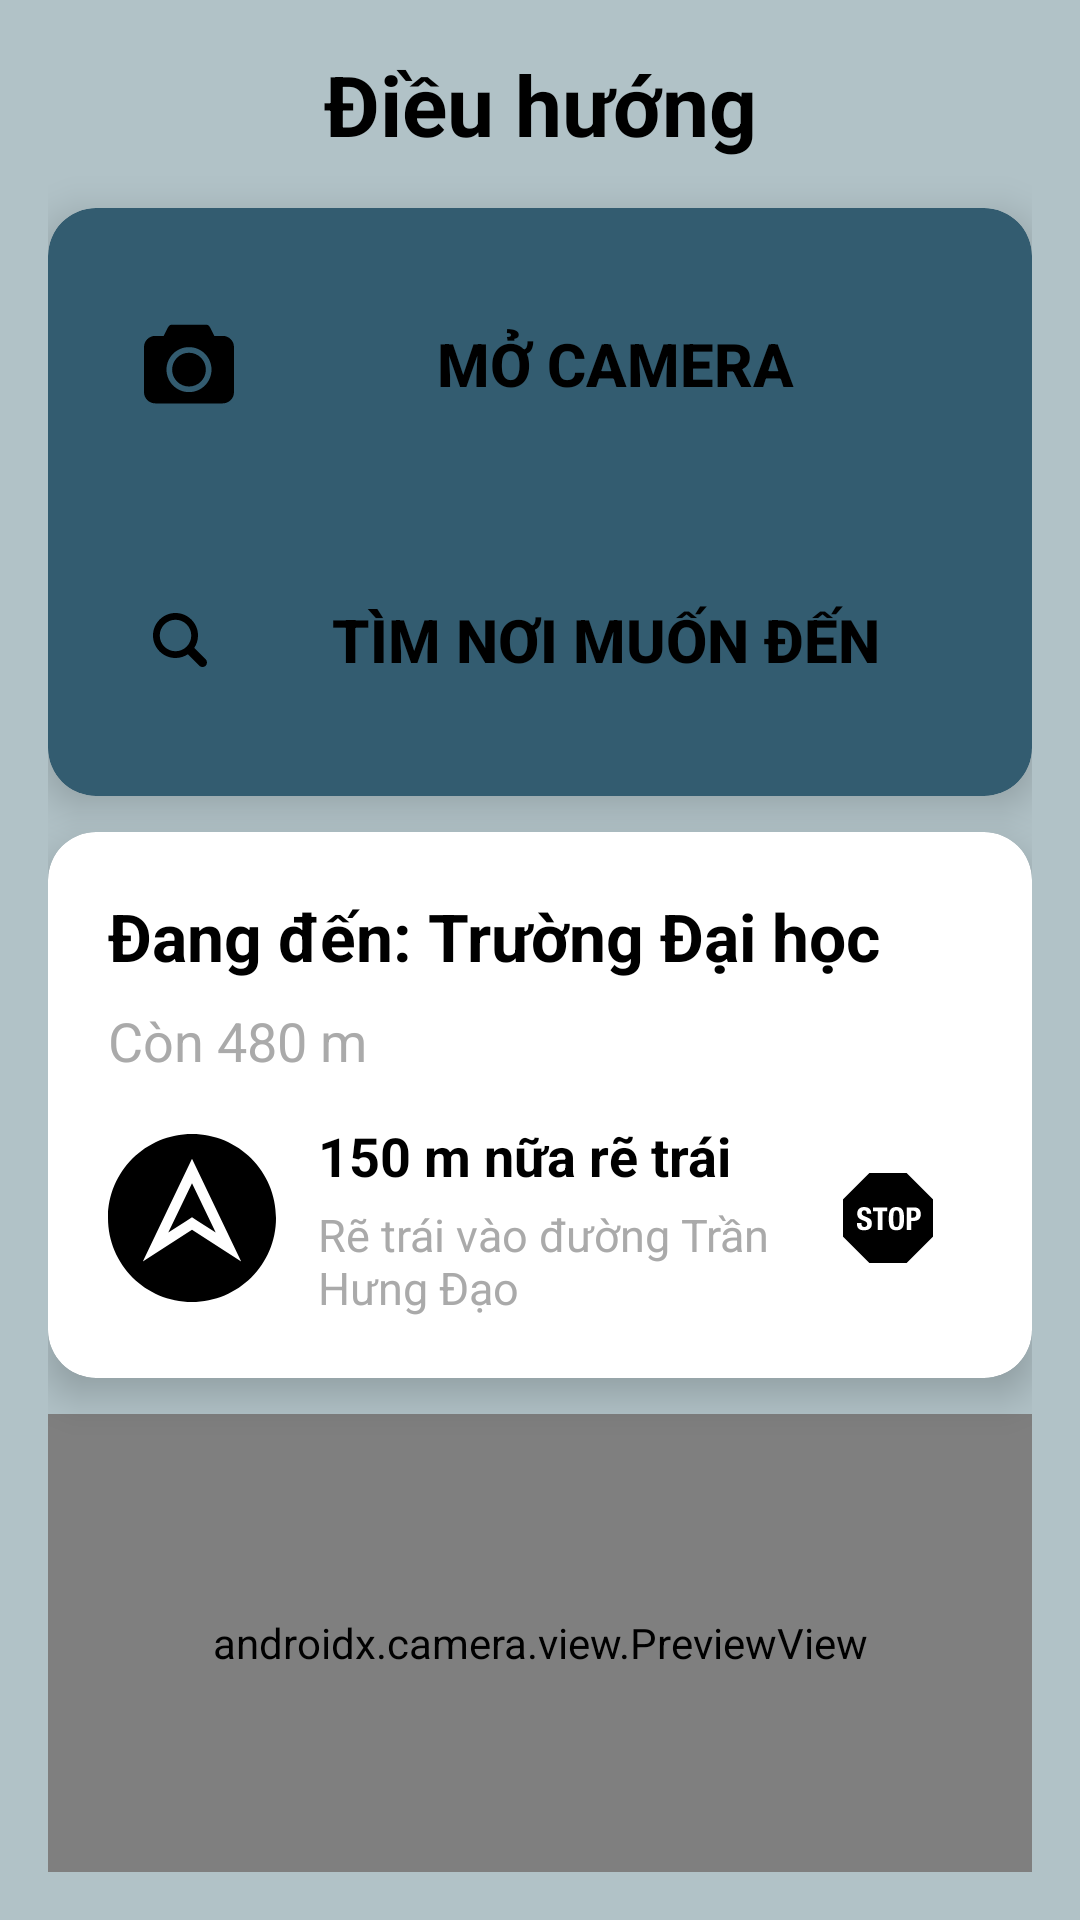

Produce the Android XML layout that renders to this screen, including the resource entries it uses.
<!-- AndroidManifest.xml: application theme Theme.BlindwayApp -->
<!-- res/layout/fragment_navigation.xml -->
<?xml version="1.0" encoding="utf-8"?>
<androidx.constraintlayout.widget.ConstraintLayout
    xmlns:android="http://schemas.android.com/apk/res/android"
    xmlns:app="http://schemas.android.com/apk/res-auto"
    xmlns:tools="http://schemas.android.com/tools"
    android:layout_width="match_parent"
    android:layout_height="match_parent"
    android:background="#B1C2C7"
    android:padding="16dp"
    tools:context=".ui.my_locations.MyLocationsFragment">

    
    <TextView
        android:id="@+id/tvTitle"
        android:layout_width="wrap_content"
        android:layout_height="wrap_content"
        android:text="Điều hướng"
        android:textSize="28sp"
        android:textStyle="bold"
        android:textColor="@color/black"
        app:layout_constraintTop_toTopOf="parent"
        app:layout_constraintStart_toStartOf="parent"
        app:layout_constraintEnd_toEndOf="parent"/>

    
    <androidx.cardview.widget.CardView
        android:id="@+id/cardLocations"
        android:layout_width="0dp"
        android:layout_height="wrap_content"
        android:layout_marginTop="16dp"
        app:cardCornerRadius="16dp"
        app:cardElevation="8dp"
        app:cardBackgroundColor="@color/menuBackground"
        app:layout_constraintTop_toBottomOf="@id/tvTitle"
        app:layout_constraintStart_toStartOf="parent"
        app:layout_constraintEnd_toEndOf="parent">

        <LinearLayout
            android:layout_width="match_parent"
            android:layout_height="wrap_content"
            android:orientation="vertical"
            android:padding="16dp"
            android:gravity="center">

            
            <Button
                android:id="@+id/btnCamera"
                android:layout_width="match_parent"
                android:layout_height="72dp"
                android:text="Mở Camera"
                android:textSize="20sp"
                android:textStyle="bold"
                android:drawableLeft="@drawable/ic_camera"
                android:drawablePadding="20dp"
                android:padding="16dp"
                android:backgroundTint="@android:color/white"
                android:background="@null"
                android:textColor="@android:color/black"
                android:layout_marginBottom="20dp"/>

            
            <Button
                android:id="@+id/btnSearchDestination"
                android:layout_width="match_parent"
                android:layout_height="72dp"
                android:text="Tìm nơi muốn đến"
                android:textSize="20sp"
                android:textStyle="bold"
                android:drawableLeft="@drawable/ic_search"
                android:drawablePadding="20dp"
                android:padding="16dp"
                android:backgroundTint="@android:color/white"
                android:background="@null"
                android:textColor="@android:color/black"/>
        </LinearLayout>
    </androidx.cardview.widget.CardView>


    
    <androidx.cardview.widget.CardView
        android:id="@+id/cardNavigation"
        android:layout_width="0dp"
        android:layout_height="wrap_content"
        android:layout_marginTop="12dp"
        app:cardCornerRadius="16dp"
        app:cardElevation="8dp"
        app:cardBackgroundColor="@android:color/white"
        app:layout_constraintTop_toBottomOf="@id/cardLocations"
        app:layout_constraintStart_toStartOf="parent"
        app:layout_constraintEnd_toEndOf="parent">

        <LinearLayout
            android:layout_width="match_parent"
            android:layout_height="wrap_content"
            android:orientation="vertical"
            android:padding="20dp">

            <TextView
                android:id="@+id/tvDestination"
                android:layout_width="wrap_content"
                android:layout_height="wrap_content"
                android:layout_marginBottom="8dp"
                android:text="Đang đến: Trường Đại học"
                android:textColor="@color/black"
                android:textSize="22sp"
                android:textStyle="bold" />

            <TextView
                android:id="@+id/tvDistance"
                android:layout_width="wrap_content"
                android:layout_height="wrap_content"
                android:layout_marginBottom="14dp"
                android:text="Còn 480 m"
                android:textColor="@android:color/darker_gray"
                android:textSize="18sp" />

            <LinearLayout
                android:layout_width="match_parent"
                android:layout_height="wrap_content"
                android:gravity="center_vertical"
                android:orientation="horizontal">

                <ImageView
                    android:layout_width="56dp"
                    android:layout_height="56dp"
                    android:src="@drawable/ic_navigation" />

                <LinearLayout
                    android:layout_width="0dp"
                    android:layout_height="wrap_content"
                    android:layout_weight="1"
                    android:orientation="vertical"
                    android:paddingStart="14dp">

                    <TextView
                        android:id="@+id/tvInstruction"
                        android:layout_width="wrap_content"
                        android:layout_height="wrap_content"
                        android:text="150 m nữa rẽ trái"
                        android:textColor="@color/black"
                        android:textSize="18sp"
                        android:textStyle="bold" />

                    <TextView
                        android:layout_width="wrap_content"
                        android:layout_height="wrap_content"
                        android:layout_marginTop="4dp"
                        android:text="Rẽ trái vào đường Trần Hưng Đạo"
                        android:textColor="@android:color/darker_gray"
                        android:textSize="15sp" />
                </LinearLayout>

                <ImageButton
                    android:id="@+id/btnStopNav"
                    android:layout_width="56dp"
                    android:layout_height="56dp"
                    android:background="?attr/selectableItemBackgroundBorderless"
                    android:contentDescription="Dừng"
                    android:src="@drawable/ic_stop" />
            </LinearLayout>

        </LinearLayout>
    </androidx.cardview.widget.CardView>

    
    <androidx.camera.view.PreviewView
        android:id="@+id/previewView"
        android:layout_width="0dp"
        android:layout_height="0dp"
        android:layout_marginTop="12dp"
        app:layout_constraintTop_toBottomOf="@id/cardNavigation"
        app:layout_constraintStart_toStartOf="parent"
        app:layout_constraintEnd_toEndOf="parent"
        app:layout_constraintBottom_toBottomOf="parent" />
</androidx.constraintlayout.widget.ConstraintLayout>
<!-- resources referenced by this layout -->
<resources>
  <color name="black">#FF000000</color>
  <color name="menuBackground">#335C70</color>
  <!-- drawable ic_camera (drawable) -->
  <vector xmlns:android="http://schemas.android.com/apk/res/android" android:height="30dp" android:viewportHeight="605.11" android:viewportWidth="605.11" android:width="30dp">
        
      <path android:fillColor="#FF000000" android:pathData="M529.47,113.46h-56.73l-18.91,-37.82C442.7,53.63 436.91,37.82 416.02,37.82H189.1c-20.9,0 -27.8,18.04 -37.82,37.82l-18.91,37.82H75.64C33.87,113.46 0,147.33 0,189.1v302.56c0,41.77 33.87,75.64 75.64,75.64h453.83c41.77,0 75.64,-33.87 75.64,-75.64V189.1C605.11,147.33 571.24,113.46 529.47,113.46zM302.56,491.65c-83.54,0 -151.28,-67.73 -151.28,-151.28s67.74,-151.28 151.28,-151.28c83.54,0 151.28,67.74 151.28,151.28S386.1,491.65 302.56,491.65z"/>
        
      <path android:fillColor="#FF000000" android:pathData="M302.56,226.92c-62.67,0 -113.46,50.79 -113.46,113.46c0,62.67 50.79,113.46 113.46,113.46c62.67,0 113.46,-50.79 113.46,-113.46S365.22,226.92 302.56,226.92z"/>
      
  </vector>
  <!-- drawable ic_navigation (drawable) -->
  <vector xmlns:android="http://schemas.android.com/apk/res/android" android:height="24dp" android:viewportHeight="64" android:viewportWidth="64" android:width="24dp">
        
      <path android:fillColor="#FF000000" android:pathData="M34.159,33.142l6.873,4.408l-9.032,-18.826l-9.032,18.826l6.873,-4.408l2.159,-1.385z"/>
        
      <path android:fillColor="#FF000000" android:pathData="M32,64c17.673,0 32,-14.327 32,-32C64,14.327 49.673,0 32,0S0,14.327 0,32C0,49.673 14.327,64 32,64zM32,9.476l18.733,39.048L32,36.509L13.267,48.524L32,9.476z"/>
      
  </vector>
  <!-- drawable ic_search (drawable) -->
  <vector xmlns:android="http://schemas.android.com/apk/res/android" android:height="24dp" android:viewportHeight="32" android:viewportWidth="32" android:width="24dp">
        
      <path android:fillColor="#FF000000" android:pathData="M27.414,24.586l-5.077,-5.077C23.386,17.928 24,16.035 24,14c0,-5.514 -4.486,-10 -10,-10S4,8.486 4,14s4.486,10 10,10c2.035,0 3.928,-0.614 5.509,-1.663l5.077,5.077c0.78,0.781 2.048,0.781 2.828,0C28.195,26.633 28.195,25.367 27.414,24.586zM7,14c0,-3.86 3.14,-7 7,-7s7,3.14 7,7s-3.14,7 -7,7S7,17.86 7,14z"/>
      
  </vector>
  <!-- drawable ic_stop: vector/xml drawable (drawable, 2011 chars, omitted) -->
  <style name="Theme.BlindwayApp" parent="Base.Theme.BlindwayApp" />
  <style name="Base.Theme.BlindwayApp" parent="Theme.Material3.DayNight.NoActionBar">
          
          
      </style>
</resources>
